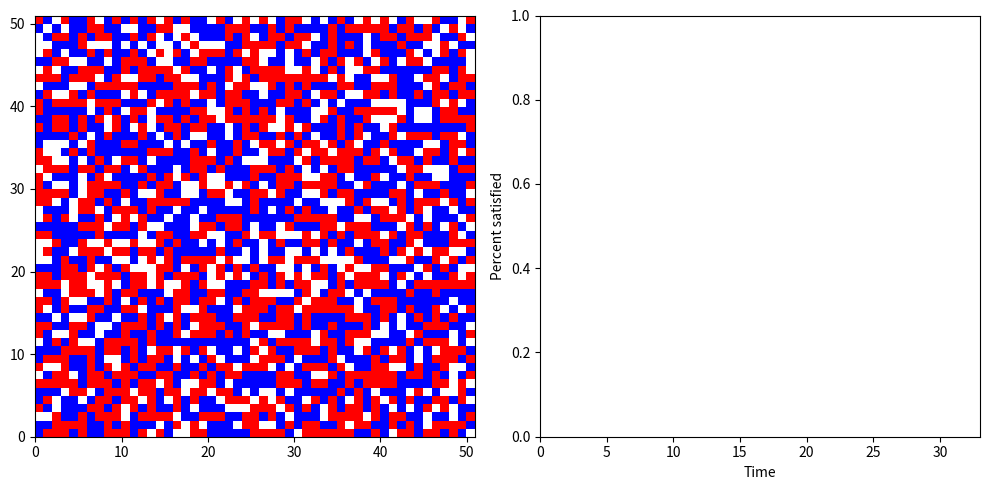
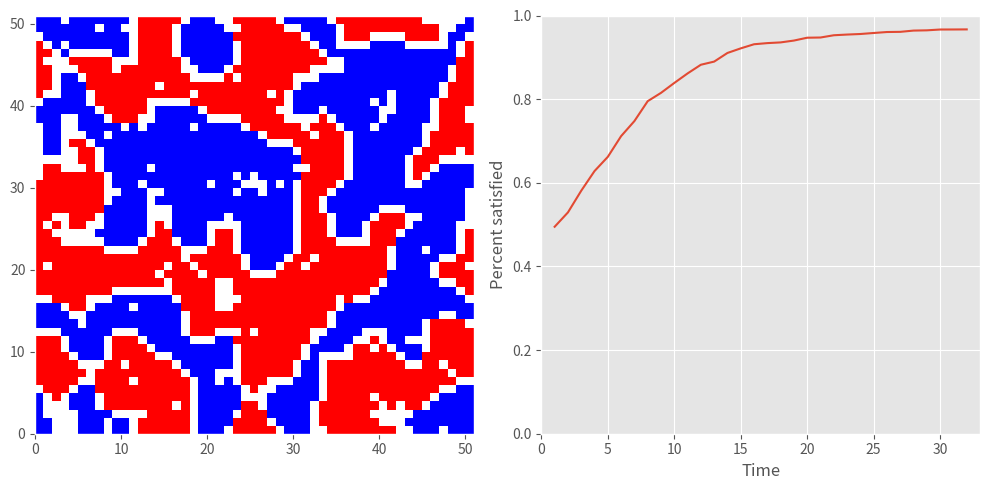
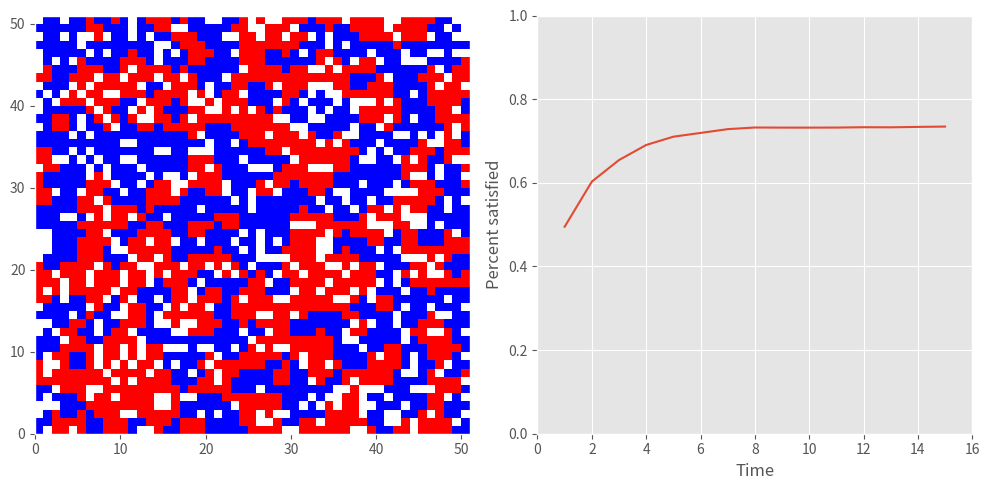
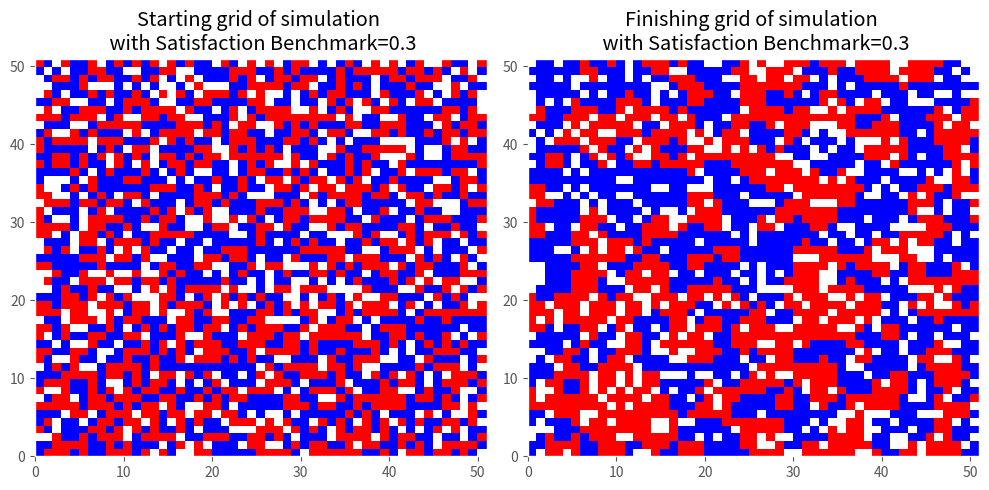

Here is the Python script that generated these plots, in order:
import copy
import itertools

import matplotlib.pyplot as plt
import numpy as np
from matplotlib.colors import ListedColormap

# Agent class


class Agent:
    # Initialize object
    def __init__(self, x, y, kind, preference, world):
        self.x = x
        self.y = y
        self.kind = kind
        self.preference = preference
        self.world = world

    # Method to gather array of neighbors' coordinates
    def know_neighbors(self):
        self.neighbors = [
            self.world.coords[x % self.world.size, y % self.world.size]
            for x, y in itertools.product(
                range(self.x - 1, self.x + 2), range(self.y - 1, self.y + 2)
            )
        ]

    # Method to define if cell is empty
    def vacant(self):
        return self.kind == 0

    # Method to measure happiness level
    def happiness(self):
        neighbor_kinds = [n.kind for n in self.neighbors]
        numsame = neighbor_kinds.count(self.kind)
        numvacant = neighbor_kinds.count(0)
        if numvacant == 8:
            if self.vacant():
                return 1.0
            return 0.0
        return (numsame - 1) / (8 - numvacant)

    # Method to check if agent is dissatisfied
    def dissatisfied(self):
        return self.happiness() < self.preference

    # Method to swap places with another cell
    def swap(self, partner):
        self.kind, partner.kind = partner.kind, self.kind

# World class (grid of squares to represent world)


class World:
    # Initialize object
    def __init__(self, size, kinds, probs, preference):
        self.size = size
        self.preference = preference
        self.coords = self.populate_world(kinds, probs, preference)
        [a.know_neighbors() for row in self.coords for a in row]
        self.num_dissatisfied = size ** 2
        self.num_vacant = sum([a.vacant() for row in self.coords for a in row])

    # Method to fill the world object grid with randomly placed vacant, red and blue cells
    def populate_world(self, kinds, probs, preference):
        return np.array(
            [
                [
                    Agent(x, y, np.random.choice(kinds, p=probs), preference, self)
                    for y in range(self.size)
                ]
                for x in range(self.size)
            ]
        )

    # Method to form array corresponding to the world object
    def atlas(self):
        return np.array([[a.kind for a in row] for row in self.coords])

    # Method to move unhappy agents to vacant plots
    def advance_turn(self):
        dissatisfied = []
        vacant = []
        for row in self.coords:
            for a in row:
                if a.vacant():
                    vacant.append(a)
                elif a.dissatisfied():
                    dissatisfied.append(a)
        self.num_dissatisfied = len(dissatisfied)
        np.random.shuffle(dissatisfied)
        np.random.shuffle(vacant)
        num_swap = min(self.num_dissatisfied, self.num_vacant)
        for indx in range(num_swap):
            dissatisfied[indx].swap(vacant[indx])

    # Method to measure happiness for each of the cell in the world grid and form array
    def happiness_distribution(self):
        return [a.happiness() for row in self.coords for a in row if not a.vacant()]

# WorldArchiving class to preserve/archive the deep copy images of the world at each turn


class WorldArchiving(World):
    # Initialize objects
    def __init__(self, size, kinds, probs, preference):
        super(WorldArchiving, self).__init__(size, kinds, probs, preference)
        self.archived_atlases = []
        self.mean_happiness = [np.mean(self.happiness_distribution())]

    # Method that saves the deep copy image in archived_atlases array
    def archive(self):
        self.archived_atlases.append(copy.deepcopy(self.atlas()))

    # Method that moves unhappy agents, then saves the deep copy image of world grid
    # and mean happiness for each iteration until percent of unhappy agents is below threshold
    def play(self, threshold=0.01):
        self.archive()
        while self.num_dissatisfied / (self.size ** 2) > threshold:
            self.advance_turn()
            self.archive()
            self.mean_happiness.append(np.mean(self.happiness_distribution()))

# Function that plots world atlas along with mean happiness for iteration level (turn)


def plot_atlas_happiness(worlds, turn):
    fig, ax = plt.subplots(1, 2, figsize=(10, 5))
    plt.style.use("ggplot")

    # Plot world atlas on left-hand-side
    cmap = ListedColormap(["white", "red", "blue"])
    ax[0].grid(False)
    ax[0].pcolor(worlds.archived_atlases[turn], cmap=cmap)

    # Plot happiness percent on right-hand-side
    ax[1].plot(
        range(1, len(worlds.archived_atlases[:turn]) + 1), worlds.mean_happiness[:turn]
    )
    plt.xlim([0, len(worlds.archived_atlases)])
    plt.ylim([0, 1])
    plt.xlabel("Time")
    plt.ylabel("Percent satisfied")
    plt.tight_layout()

    return fig

# Create 51x51 world grid with satisfaction benchmark 0.6 and
# randomly filled cells with:
#    0.2 portion of vacant cells,
#    0.4 portion of red cells and
#    0.4 portion of blue cells

np.random.seed(123)
worlds06 = WorldArchiving(51, [0, 1, 2], [0.2, 0.4, 0.4], 0.6)

# Apply play() method with zero threshold i.e until all agents are happy
worlds06.play(threshold=0.00)

# Plot world atlas and happiness level at the initial stage (turn=0)
plot_atlas_happiness(worlds06, turn=0)
plt.show()

# Plot world atlas and happiness level at the final stage

plot_atlas_happiness(worlds06, len(worlds06.archived_atlases) - 1)
plt.show()

# Create 51x51 world grid with satisfaction benchmark 0.3 and
# randomly filled cells with:
#    0.2 portion of vacant cells,
#    0.4 portion of red cells and
#    0.4 portion of blue cells

np.random.seed(123)
worlds03 = WorldArchiving(51, [0, 1, 2], [0.2, 0.4, 0.4], 0.3)

# Apply play() method until all agents are happy
worlds03.play(threshold=0.00)

# Plot world atlas and happiness level at the final stage for satisfaction benchmark 0.3
plot_atlas_happiness(worlds03, len(worlds03.archived_atlases) - 1)
plt.show()

# Plot side-by-side plots of starting grid and finishing grid of the simulation with Satisfaction Benchmark=0.3
fig, ax = plt.subplots(1, 2, figsize=(10, 5))
cmap = ListedColormap(["white", "red", "blue"])

# Plot starting grid of simulation
ax[0].grid(False)
ax[0].pcolor(worlds03.archived_atlases[0], cmap=cmap)
ax[0].set(title="Starting grid of simulation \n with Satisfaction Benchmark=0.3")

# Plot finishing grid of simulation
ax[1].grid(False)
ax[1].pcolor(worlds03.archived_atlases[len(worlds03.archived_atlases) - 1], cmap=cmap)
ax[1].set(title="Finishing grid of simulation \n with Satisfaction Benchmark=0.3")
plt.tight_layout()
plt.show()